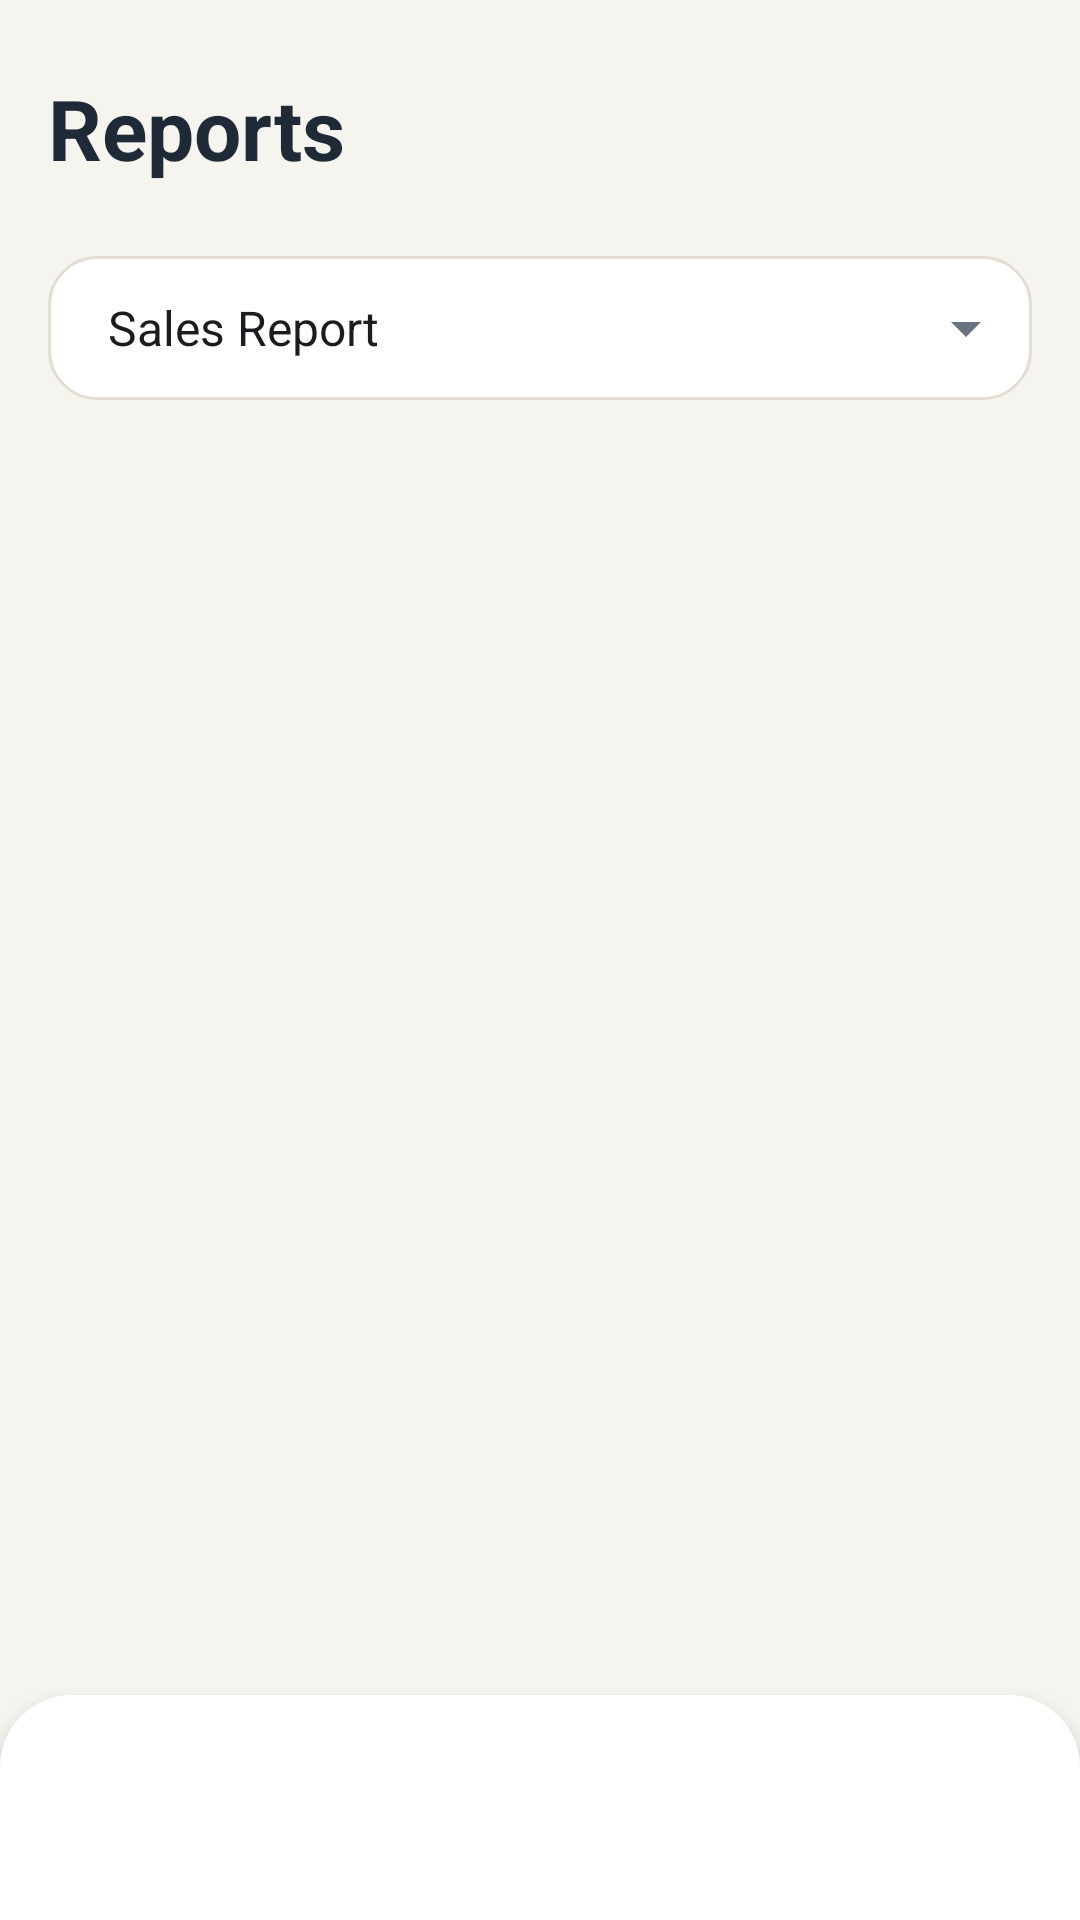

This screen was rendered from an Android layout file. Write that file and the resources it references.
<!-- AndroidManifest.xml: application theme Theme.NexaPos -->
<!-- res/layout/activity_reports.xml -->
<?xml version="1.0" encoding="utf-8"?>
<LinearLayout xmlns:android="http://schemas.android.com/apk/res/android"
    android:id="@+id/main"
    android:layout_width="match_parent"
    android:layout_height="match_parent"
    android:background="@color/nexa_bg"
    android:fitsSystemWindows="true"
    android:orientation="vertical">

    <TextView
        style="@style/NexaHeader"
        android:layout_width="match_parent"
        android:layout_height="wrap_content"
        android:text="@string/menu_reports" />

    <Spinner
        android:id="@+id/spReport"
        style="@style/NexaSpinner"
        android:layout_width="match_parent"
        android:layout_height="wrap_content"
        android:layout_margin="@dimen/space_m"
        android:entries="@array/report_types" />

    <ListView
        android:id="@+id/listReport"
        android:layout_width="match_parent"
        android:layout_height="0dp"
        android:layout_weight="1"
        android:clipToPadding="false"
        android:divider="@null"
        android:dividerHeight="0dp"
        android:listSelector="@android:color/transparent"
        android:scrollbars="none" />

    <TextView
        android:id="@+id/tvReportTotal"
        android:layout_width="match_parent"
        android:layout_height="wrap_content"
        android:background="@drawable/bg_panel"
        android:elevation="8dp"
        android:gravity="center"
        android:padding="@dimen/space_l"
        android:textColor="@color/nexa_accent"
        android:textSize="20sp"
        android:textStyle="bold" />
</LinearLayout>
<!-- resources referenced by this layout -->
<resources>
  <string-array name="report_types">
          <item>Sales Report</item>
          <item>Purchase Report</item>
          <item>Stock Report</item>
      </string-array>
  <color name="nexa_accent">#0F766E</color>
  <color name="nexa_bg">#F6F4EF</color>
  <dimen name="space_l">24dp</dimen>
  <dimen name="space_m">16dp</dimen>
  <!-- drawable bg_panel (drawable) -->
  <?xml version="1.0" encoding="utf-8"?>
  <shape xmlns:android="http://schemas.android.com/apk/res/android">
      <solid android:color="@color/nexa_card" />
      <corners android:topLeftRadius="24dp" android:topRightRadius="24dp" />
  </shape>
  <string name="menu_reports">Reports</string>
  <style name="NexaHeader">
          <item name="android:textColor">@color/nexa_ink</item>
          <item name="android:textSize">@dimen/text_heading</item>
          <item name="android:textStyle">bold</item>
          <item name="android:paddingStart">@dimen/space_m</item>
          <item name="android:paddingEnd">@dimen/space_m</item>
          <item name="android:paddingTop">@dimen/space_l</item>
          <item name="android:paddingBottom">@dimen/space_s</item>
      </style>
  <style name="NexaSpinner">
          <item name="android:background">@drawable/bg_spinner</item>
          <item name="android:paddingStart">@dimen/field_pad</item>
          <item name="android:paddingEnd">40dp</item>
          <item name="android:paddingTop">@dimen/field_pad</item>
          <item name="android:paddingBottom">@dimen/field_pad</item>
          <item name="android:minHeight">48dp</item>
      </style>
  <style name="Theme.NexaPos" parent="Theme.Material3.Light.NoActionBar">
          <item name="colorPrimary">@color/nexa_accent</item>
          <item name="colorOnPrimary">@color/white</item>
          <item name="colorPrimaryContainer">@color/nexa_accent_soft</item>
          <item name="colorSecondary">@color/nexa_accent</item>
          <item name="android:statusBarColor">@color/nexa_bg</item>
          <item name="android:navigationBarColor">@color/nexa_bg</item>
          <item name="android:windowLightStatusBar">true</item>
          <item name="android:windowLightNavigationBar">true</item>
      </style>
  <color name="nexa_card">#FFFFFF</color>
  <color name="nexa_ink">#1F2A37</color>
  <dimen name="text_heading">28sp</dimen>
  <dimen name="space_s">8dp</dimen>
  <!-- drawable bg_spinner (drawable) -->
  <?xml version="1.0" encoding="utf-8"?>
  <layer-list xmlns:android="http://schemas.android.com/apk/res/android">
      <item>
          <shape android:shape="rectangle">
              <solid android:color="@color/nexa_card" />
              <stroke android:width="1dp" android:color="@color/nexa_border" />
              <corners android:radius="@dimen/radius" />
          </shape>
      </item>
      <item
          android:drawable="@drawable/ic_arrow_down"
          android:width="24dp"
          android:height="24dp"
          android:end="10dp"
          android:gravity="end|center_vertical" />
  </layer-list>
  <dimen name="field_pad">12dp</dimen>
  <color name="white">#FFFFFFFF</color>
  <color name="nexa_accent_soft">#D5EDE8</color>
  <color name="nexa_border">#E3DED4</color>
  <dimen name="radius">16dp</dimen>
  <!-- drawable ic_arrow_down (drawable) -->
  <?xml version="1.0" encoding="utf-8"?>
  <vector xmlns:android="http://schemas.android.com/apk/res/android"
      android:width="24dp"
      android:height="24dp"
      android:viewportWidth="24"
      android:viewportHeight="24"
      android:tint="@color/nexa_muted">
      <path
          android:fillColor="#FF000000"
          android:pathData="M7,10l5,5 5,-5z" />
  </vector>
  <color name="nexa_muted">#6B7280</color>
</resources>
